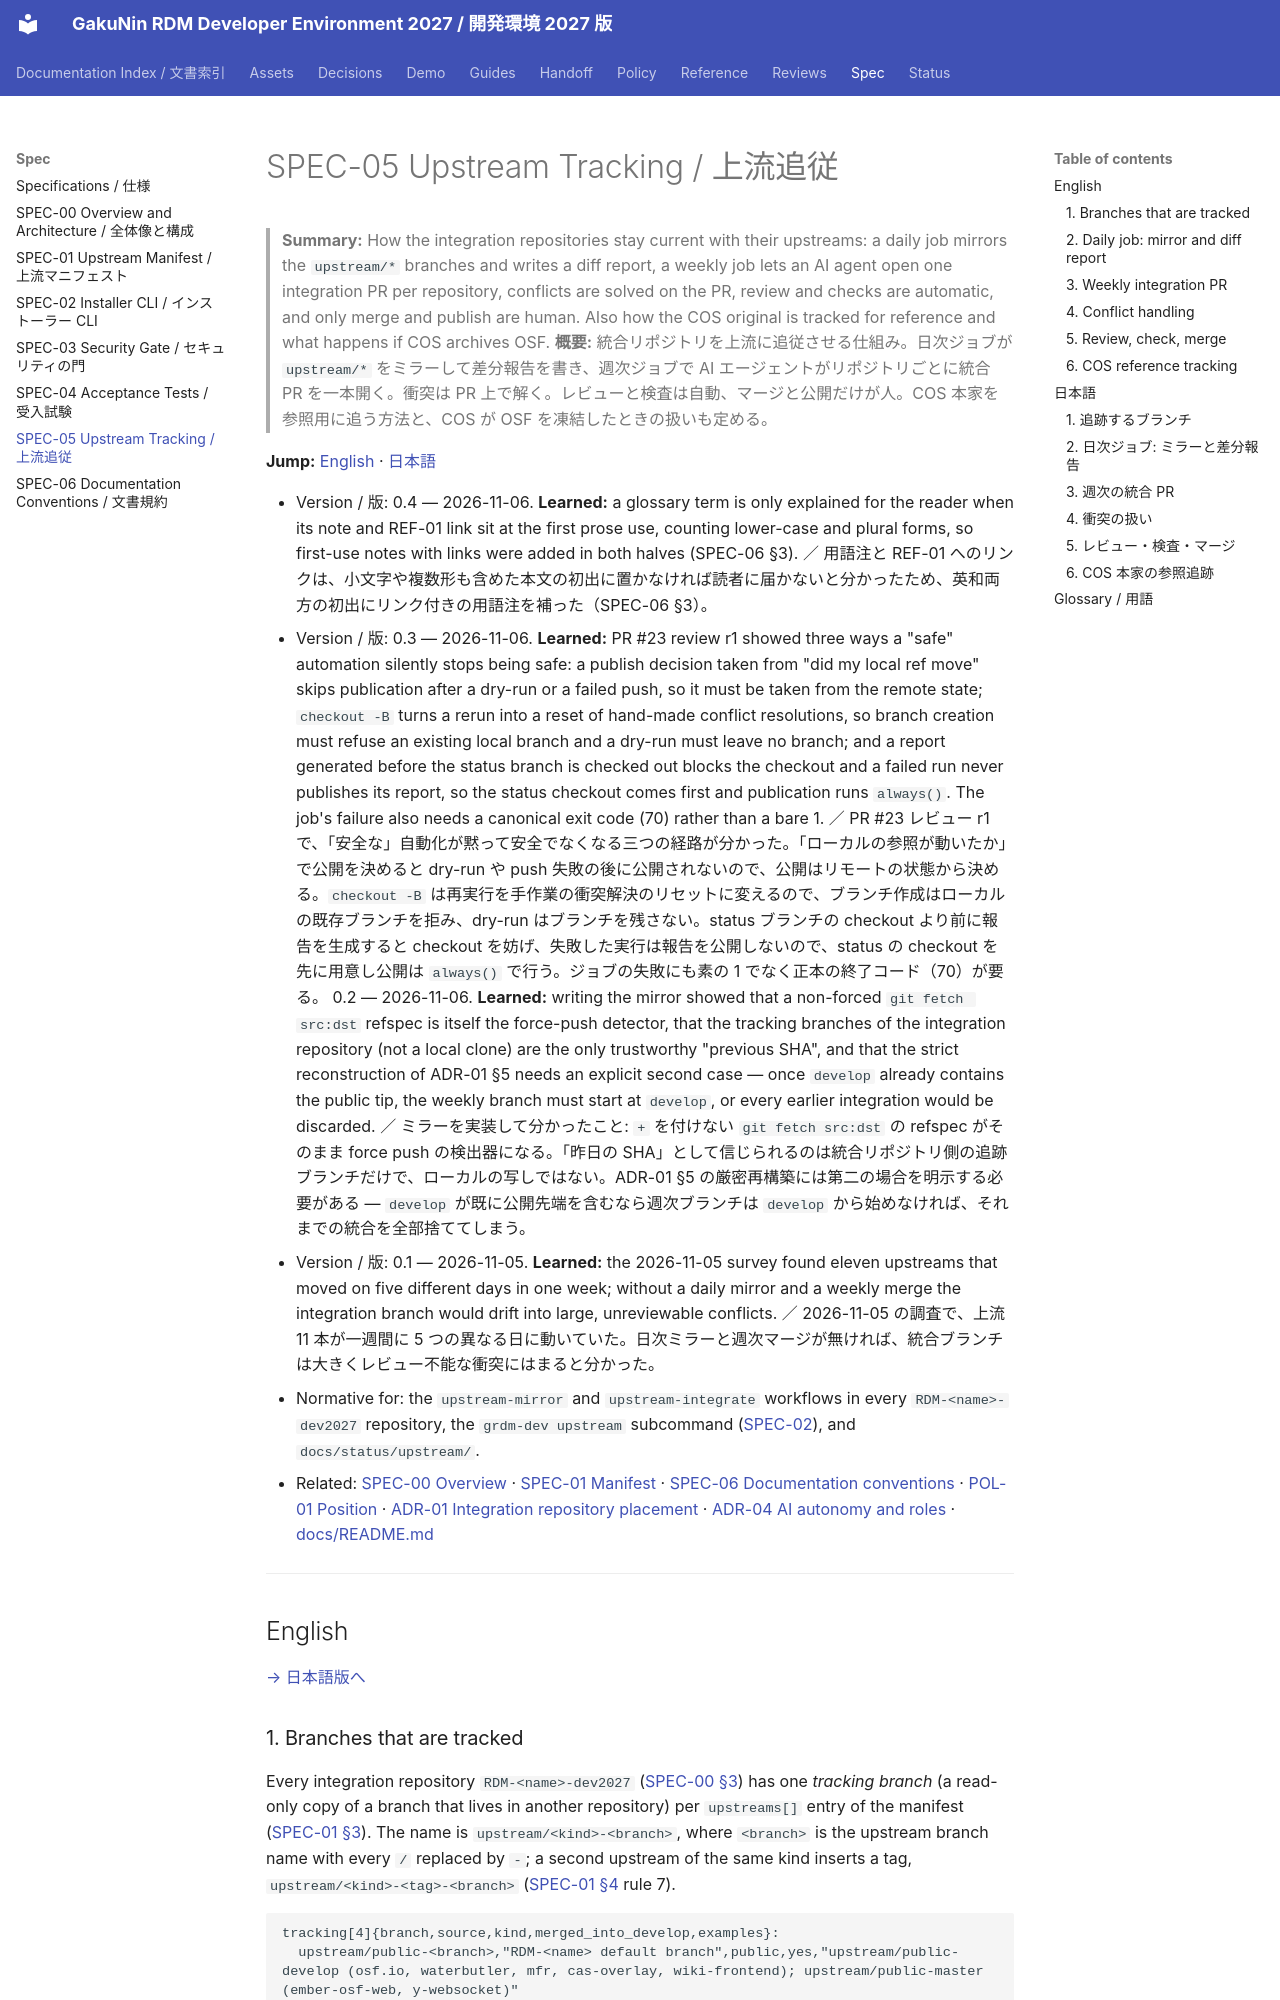

repository: RCOSDP/RDM-developer-guide · page: spec/05_upstream_tracking/index.html · generator: mkdocs

# SPEC-05 Upstream Tracking / 上流追従

> **Summary:** How the integration repositories stay current with their upstreams: a daily job mirrors the `upstream/*` branches and writes a diff report, a weekly job lets an AI agent open one integration PR per repository, conflicts are solved on the PR, review and checks are automatic, and only merge and publish are human. Also how the COS original is tracked for reference and what happens if COS archives OSF.
> **概要:** 統合リポジトリを上流に追従させる仕組み。日次ジョブが `upstream/*` をミラーして差分報告を書き、週次ジョブで AI エージェントがリポジトリごとに統合 PR を一本開く。衝突は PR 上で解く。レビューと検査は自動、マージと公開だけが人。COS 本家を参照用に追う方法と、COS が OSF を凍結したときの扱いも定める。

**Jump:** [English](#english) · [日本語](#japanese)

- Version / 版: 0.4 — 2026-11-06. **Learned:** a glossary term is only explained for the reader when its note and REF-01 link sit at the first prose use, counting lower-case and plural forms, so first-use notes with links were added in both halves (SPEC-06 §3). ／ 用語注と REF-01 へのリンクは、小文字や複数形も含めた本文の初出に置かなければ読者に届かないと分かったため、英和両方の初出にリンク付きの用語注を補った（SPEC-06 §3）。
- Version / 版: 0.3 — 2026-11-06. **Learned:** PR #23 review r1 showed three ways a "safe" automation silently stops being safe: a publish decision taken from "did my local ref move" skips publication after a dry-run or a failed push, so it must be taken from the remote state; `checkout -B` turns a rerun into a reset of hand-made conflict resolutions, so branch creation must refuse an existing local branch and a dry-run must leave no branch; and a report generated before the status branch is checked out blocks the checkout and a failed run never publishes its report, so the status checkout comes first and publication runs `always()`. The job's failure also needs a canonical exit code (70) rather than a bare 1. ／ PR #23 レビュー r1 で、「安全な」自動化が黙って安全でなくなる三つの経路が分かった。「ローカルの参照が動いたか」で公開を決めると dry-run や push 失敗の後に公開されないので、公開はリモートの状態から決める。`checkout -B` は再実行を手作業の衝突解決のリセットに変えるので、ブランチ作成はローカルの既存ブランチを拒み、dry-run はブランチを残さない。status ブランチの checkout より前に報告を生成すると checkout を妨げ、失敗した実行は報告を公開しないので、status の checkout を先に用意し公開は `always()` で行う。ジョブの失敗にも素の 1 でなく正本の終了コード（70）が要る。
  0.2 — 2026-11-06. **Learned:** writing the mirror showed that a non-forced `git fetch src:dst` refspec is itself the force-push detector, that the tracking branches of the integration repository (not a local clone) are the only trustworthy "previous SHA", and that the strict reconstruction of ADR-01 §5 needs an explicit second case — once `develop` already contains the public tip, the weekly branch must start at `develop`, or every earlier integration would be discarded. ／ ミラーを実装して分かったこと: `+` を付けない `git fetch src:dst` の refspec がそのまま force push の検出器になる。「昨日の SHA」として信じられるのは統合リポジトリ側の追跡ブランチだけで、ローカルの写しではない。ADR-01 §5 の厳密再構築には第二の場合を明示する必要がある — `develop` が既に公開先端を含むなら週次ブランチは `develop` から始めなければ、それまでの統合を全部捨ててしまう。
- Version / 版: 0.1 — 2026-11-05. **Learned:** the 2026-11-05 survey found eleven upstreams that moved on five different days in one week; without a daily mirror and a weekly merge the integration branch would drift into large, unreviewable conflicts. ／ 2026-11-05 の調査で、上流 11 本が一週間に 5 つの異なる日に動いていた。日次ミラーと週次マージが無ければ、統合ブランチは大きくレビュー不能な衝突にはまると分かった。
- Normative for: the `upstream-mirror` and `upstream-integrate` workflows in every `RDM-<name>-dev2027` repository, the `grdm-dev upstream` subcommand ([SPEC-02](02_installer_cli.md)), and `docs/status/upstream/`.
- Related: [SPEC-00 Overview](00_overview.md) · [SPEC-01 Manifest](01_manifest.md) · [SPEC-06 Documentation conventions](06_documentation_conventions.md) · [POL-01 Position](../policy/POL-01_Developer_Environment_2027_Position.md) · [ADR-01 Integration repository placement](../decisions/ADR-01_Integration_Repository_Placement.md) · [ADR-04 AI autonomy and roles](../decisions/ADR-04_AI_Autonomy_and_Roles.md) · [docs/README.md](../README.md)

---

<a id="english"></a>
## English

[→ 日本語版へ](#japanese)
